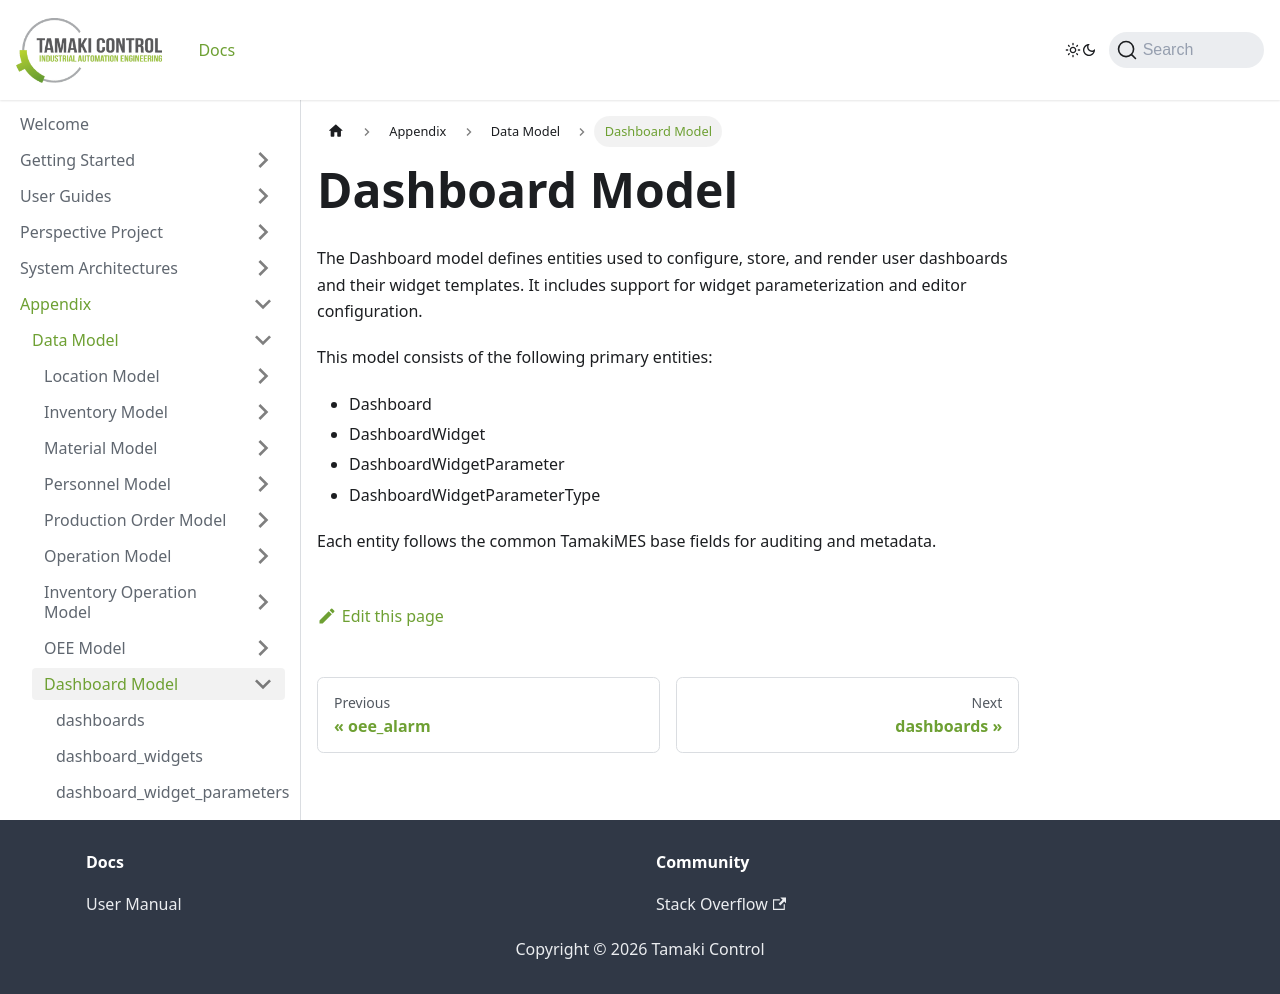

repository: TamakiControl/tamaki-mes-docs · page: docs/appendix/data-model/dashboard-model/intro/index.html · generator: docusaurus

---
sidebar_position: 1
title: "Dashboard Model Overview"
description: "Overview of the Dashboard data model and its primary entities."
---

# Dashboard Model

The Dashboard model defines entities used to configure, store, and render user dashboards and their widget templates.
It includes support for widget parameterization and editor configuration.

This model consists of the following primary entities:

- Dashboard
- DashboardWidget
- DashboardWidgetParameter
- DashboardWidgetParameterType

Each entity follows the common TamakiMES base fields for auditing and metadata.
